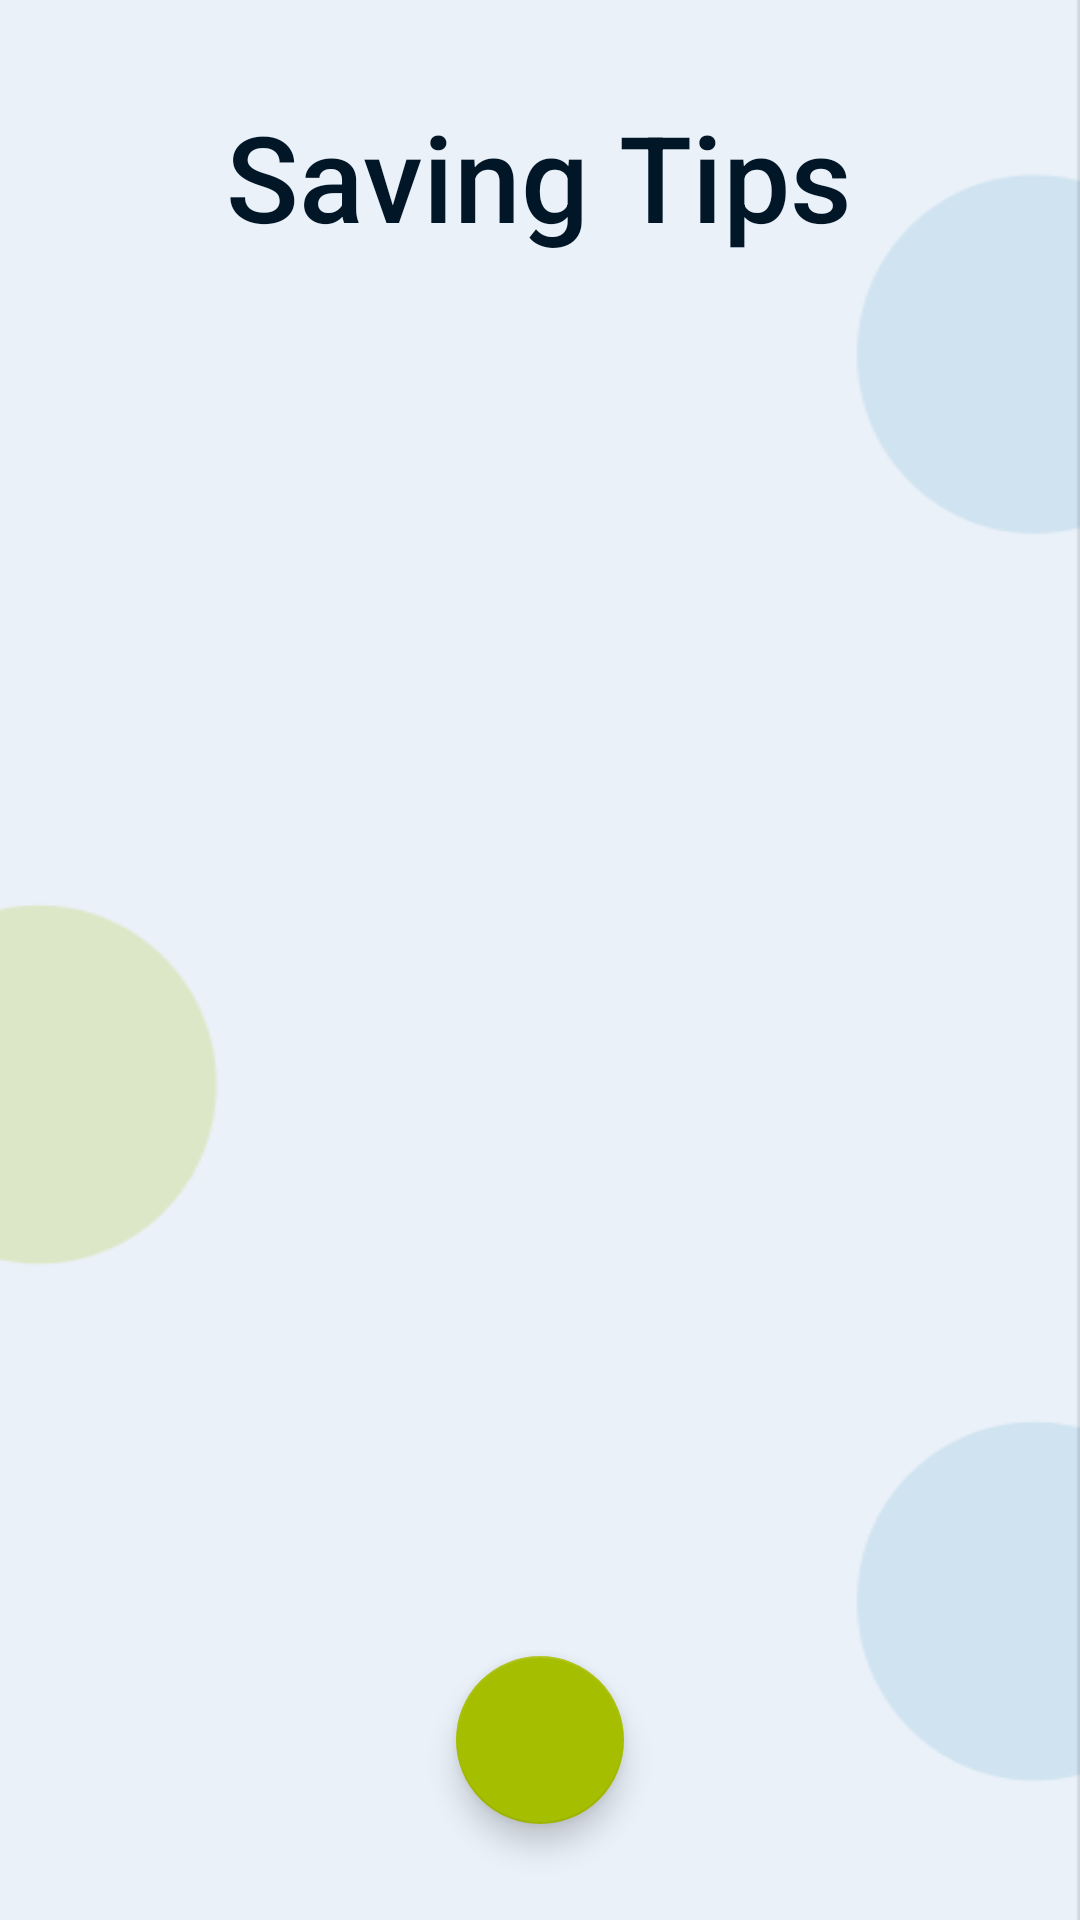

Android layout source for this screen:
<!-- AndroidManifest.xml: application theme Theme.Androidkotlin -->
<!-- res/layout/fragment_saving_tips.xml -->
<?xml version="1.0" encoding="utf-8"?>
<FrameLayout xmlns:android="http://schemas.android.com/apk/res/android"
    xmlns:tools="http://schemas.android.com/tools"
    android:layout_width="match_parent"
    android:layout_height="match_parent"
    tools:context="view.SavingTipsFragment"
    android:clipChildren="false"
    android:clipToPadding="false"
    xmlns:app="http://schemas.android.com/apk/res-auto"
    style="@style/background">

    <TextView
        android:id="@+id/ViewTitle"
        android:layout_width="wrap_content"
        android:layout_height="wrap_content"
        android:layout_marginTop="32dp"
        android:text="Saving Tips"
        style="@style/darkBlue_a_colorNormal"
        android:fontFamily="sans-serif-medium"
        android:layout_gravity="center|top"
        android:textSize="40sp"
        app:layout_constraintEnd_toEndOf="parent"
        app:layout_constraintStart_toStartOf="parent"
        app:layout_constraintTop_toTopOf="parent" />

    <androidx.viewpager2.widget.ViewPager2
        android:id="@+id/view_pager"
        android:layout_width="280dp"
        android:layout_height="260dp"
        android:layout_gravity="center"
        app:layout_constraintBottom_toBottomOf="parent"
        app:layout_constraintEnd_toEndOf="parent"
        app:layout_constraintStart_toStartOf="parent"/>

    
    
    

    <com.google.android.material.floatingactionbutton.FloatingActionButton
        android:id="@+id/fab"
        android:layout_width="wrap_content"
        android:layout_height="wrap_content"
        android:layout_gravity="bottom|center"
        android:layout_marginBottom="32dp"
        android:backgroundTint="@color/green"
        android:clickable="true"
        android:src="@drawable/baseline_favorite_border_24"
        android:padding="16dp"
        android:contentDescription="@string/add_saving_tip"/>



</FrameLayout>
<!-- resources referenced by this layout -->
<resources>
  <color name="green">#A5BE00</color>
  <string name="add_saving_tip">This button is for liking a saving tip</string>
  <style name="background">
          <item name="android:background">@drawable/back</item>
      </style>
  <style name="darkBlue_a_colorNormal">
          <item name="android:textColor">@color/dark_blue</item>
      </style>
  <style name="Theme.Androidkotlin" parent="Theme.MaterialComponents.DayNight.NoActionBar">
          
          <item name="colorPrimary">@color/green</item>
          <item name="colorPrimaryVariant">@color/dark_blue</item>
          <item name="colorOnPrimary">@color/white</item>
          
          <item name="colorSecondary">@color/green</item>
          <item name="colorSecondaryVariant">@color/blue_petroleo</item>
          <item name="colorOnSecondary">@color/red</item>
          
          <item name="android:statusBarColor">?attr/colorPrimary</item>
          
      </style>
  <!-- drawable back: png bitmap (drawable, 5696 bytes) -->
  <color name="dark_blue">#011627</color>
  <color name="white">#FEFEFE</color>
  <color name="blue_petroleo">#0075A2</color>
  <color name="red">#F44336</color>
</resources>
